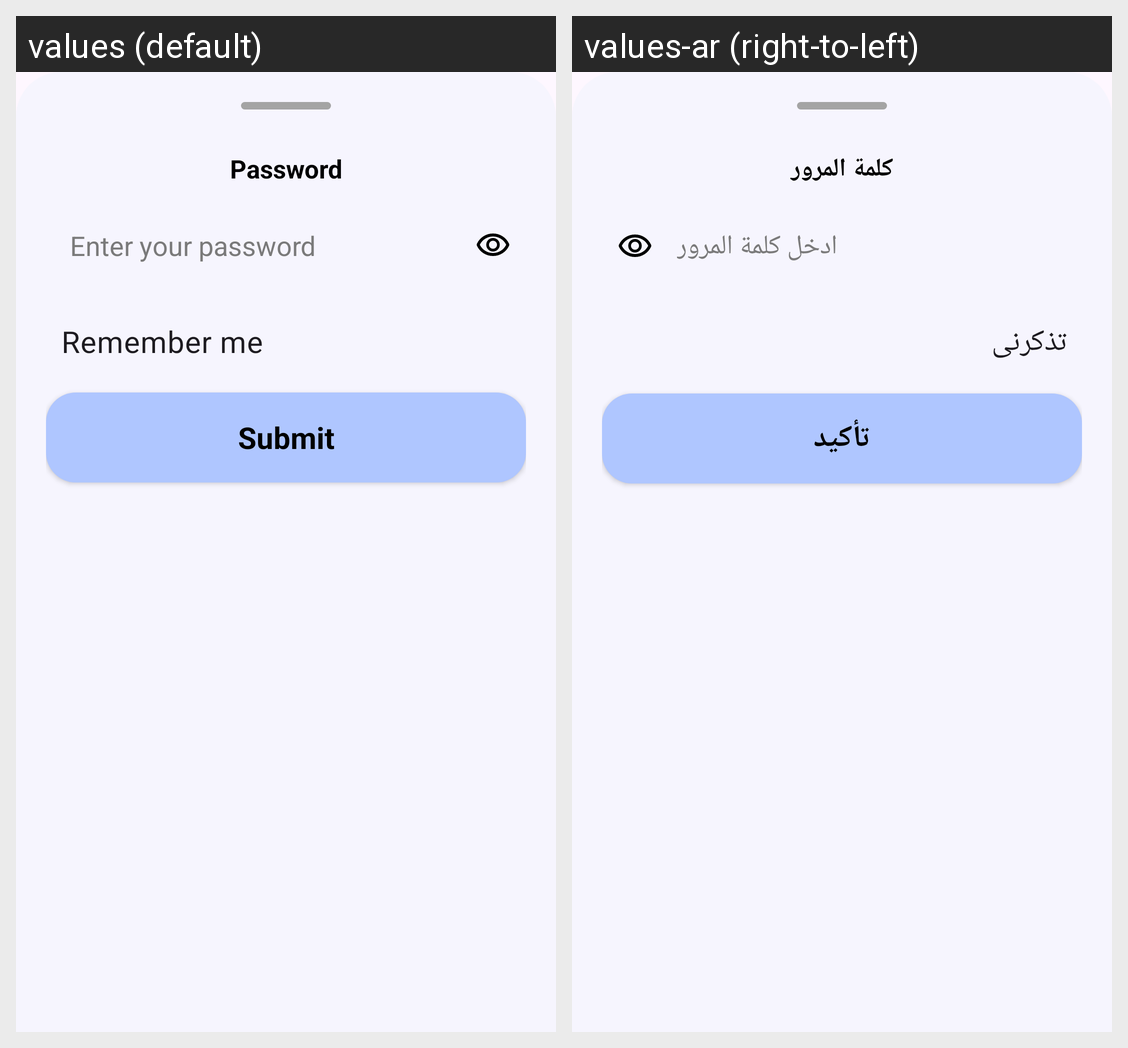

Strings drawn on this Android screen and how each of the app's shown locales translates them:
Android screen res/layout/password_dialog.xml rendered under 2 locales, left to right: values (default), values-ar (right-to-left). Device: Nexus 5 (rendered at 1080×1920; each locale shown at half size, 540×960, under a caption strip naming it); theme Theme.FreeKick.
Strings drawn on this screen, with the default value and each locale's value (text and hints the layout hard-codes, and strings that could not be matched under every locale, appear in the picture but are not listed):

password
  values: Password
  values-ar: كلمة المرور

enter_password
  values: Enter your password
  values-ar: ادخل كلمة المرور

remember_me
  values: Remember me
  values-ar: تذكرنى

submit
  values: Submit
  values-ar: تأكيد
